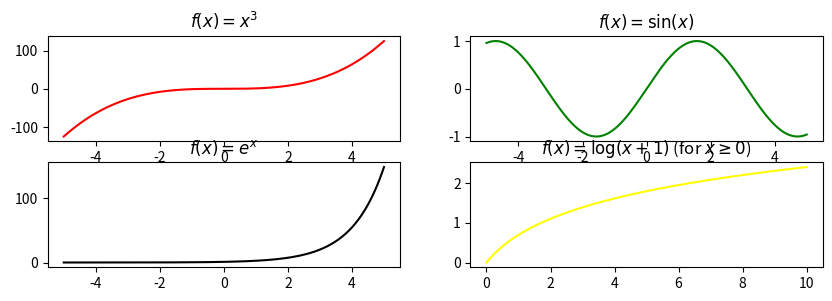

This chart was generated by the following Python code:
import numpy as np
import pandas as pd
from matplotlib import pyplot as plt

x = np.linspace(-5, 5, 10000)
x_log = np.linspace(0, 10, 400)

y1 = x**3
y2 = np.sin(x)
y3 = np.exp(x)
y4 = np.log(x_log + 1)

plt.figure(figsize=(10, 3))


plt.subplot(2, 2, 1)
plt.plot(x, y1, color='red', marker='')
plt.title("$ f(x) = x^3 $")
# plt.show()

plt.subplot(2, 2, 2)
plt.plot(x, y2, color='green')
plt.title("$ f(x) = \sin(x) $")
# plt.show()

plt.subplot(2, 2, 3)
plt.plot(x, y3, color='black')
plt.title("$ f(x) = e^x $")
# plt.show()

plt.subplot(2, 2, 4)
plt.plot(x_log, y4, color='yellow')
plt.title("$ f(x) = \log(x+1) $ (for $ x \geq 0 $)")
plt.show()